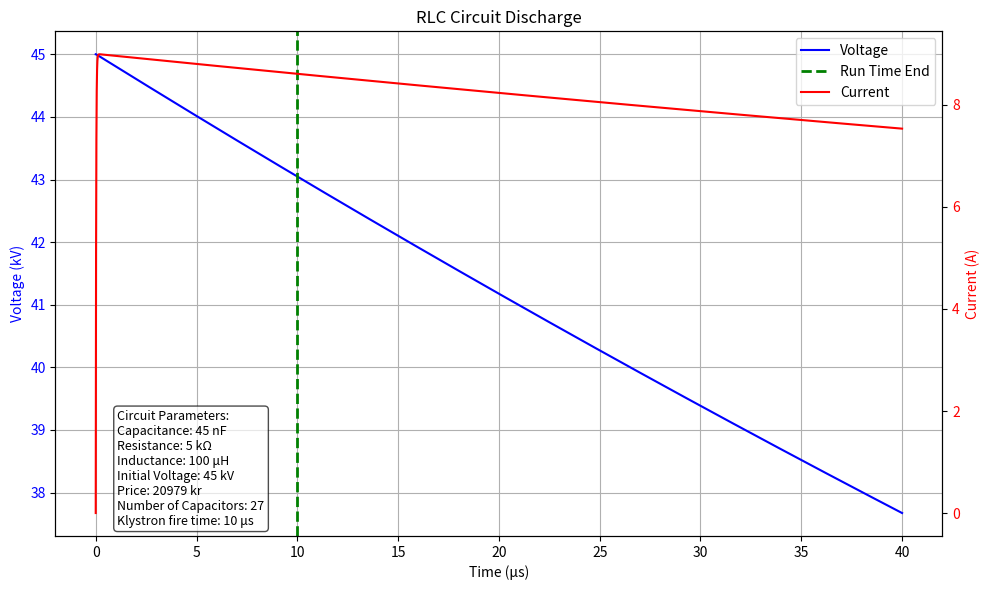

Generate this figure with matplotlib:
# Script to calculate the capacitance required to run klystron for x amount of useconds (maybe 10?)
# To be determined is whether the klystron can handle a 10% voltage drop. If not, the capacitance must be increased.
# The script will also plot the discharge curve of the RLC circuit with a guessed resistance and inductance.
# calculates the number of capacitors required and the price of the capacitors.
# andthe price of the capacitors.

import math
import matplotlib.pyplot as plt
import numpy as np
from scipy.integrate import odeint
# C = Q/V <-> Q = C * V <-> V = Q/C
# I = dQ/dt -> Q = I * t
# V = Q/C -> V = I * t / C
# C = (I * t) / V
def si_format(value, unit):
    # If the value is 0, just return 0 with the unit
    if value == 0:
        return f"0 {unit}"
    #Define the prefixes
    prefixes = {
        -12: "p",  # pico
        -9: "n",   # nano
        -6: "μ",   # micro
        -3: "m",   # milli
        0: "",     # base
        3: "k",    # kilo
        6: "M",    # mega
        9: "G",    # giga
        12: "T"    # tera
    }
    # Find the exponent of the value by taking the log10 of the absolute value of the value (trust me)
    # and rounding down to the nearest multiple of 3 to fit with the SI prefixes, also called engineering notation I think
    exponent = math.floor(math.log10(abs(value)) / 3) * 3
    exponent = max(min(exponent, 12), -12)  # Clamp between -12 and 12 because that's what we defined and noone uses the other ones anyway
    
    # Scale the value by the exponent
    scaled_value = value / (10 ** exponent)

    # Finally, return the scaled value with the prefix and the unit
    prefix = prefixes.get(exponent, "")
    return f"{scaled_value:.0f} {prefix}{unit}"

V_0 = 45000 # Initial voltage, the max for the klystron
I_requested = 9 # Current requested for the klystron
t_run = 10e-6 # Time to run the klystron for
V_drop = 4000 # Voltage drop allowed
t_run_values = [2e-6, 3e-6, 4e-6, 5e-6, 10e-6, 15e-6, 20e-6]
V_drop_values = [500, 1000, 2000, 4000, 5000]
capacitor_value = 1700e-12 # 1.7nF
capacitor_price = 777 # Kr
def calculate_capacitance(I_requested, t_run, V_drop):
    C = (I_requested * t_run) / V_drop
    return C
def calculate_num_capacitors(C, capacitor_value):
    num_capacitors = math.ceil(C / capacitor_value)
    return num_capacitors
def calculate_actual_capacitance(num_capacitors, capacitor_value):
    actual_capacitance = num_capacitors * capacitor_value
    return actual_capacitance
def calculate_price(num_capacitors, capacitor_price):
    price = num_capacitors * capacitor_price
    return price
def plot_discharge_curve(V_0, R, L, C, t_final):
    """
    Circuit looks like this:
    +---R---L---+
    |           |
    +---C-------+

    Where the L is an equivalent inductance we guess of wires and klystron
    And R is the reesistance we naively assume of the klystron and wires
    The capacitance is the bank we're calculating
    """
    def rlc_equations(y, t):
        """ diff equations for this series RLC circuit.
        y[0] is the voltage across the capacitor
        y[1] is the current in the circuit
        """
        v, i = y
        dvdt = -i / C
        didt = (v - R * i) / L
        return [dvdt, didt]
    
    # Initial conditions: v(0) = V_0, i(0) = 0
    y0 = [V_0, 0]
    
    # Time points
    t = np.linspace(0, t_final, 100000)
    
    # Solve the system of differential equations
    solution = odeint(rlc_equations, y0, t)
    voltage = solution[:, 0]
    current = solution[:, 1]
    
    # Create the plot
    fig, ax1 = plt.subplots(figsize=(10, 6))
        # Convert time to microseconds for x-axis
    t_us = t * 1e6
    
    # Convert voltage to kilovolts for left y-axis
    voltage_kv = voltage / 1e3

    # Voltage plot (left y-axis) in blue
    ax1.set_xlabel('Time (µs)')
    ax1.set_ylabel('Voltage (kV)', color='blue')
    ax1.plot(t_us, voltage_kv, 'b-', label='Voltage') # Plot voltage
    ax1.tick_params(axis='y', labelcolor='blue') # Set the color of the left y-axis to blue
    ax1.grid(True) # Add grid
    
    # Current plot (right y-axis) in red
    ax2 = ax1.twinx() # Create a second y-axis that shares the same x-axis
    ax2.set_ylabel('Current (A)', color='red')
    ax2.plot(t_us, current, 'r-', label='Current') # Plot current
    ax2.tick_params(axis='y', labelcolor='red') # Set the color of the right y-axis to red
    
    # Add vertical dashed line at the run time
    run_time = t_final/4 * 1e6  # Convert to microseconds and find the 1/4 point
    ax1.axvline(x=run_time, color='green', linestyle='--', linewidth=2, label='Run Time End')
   
    # Add a legend in top right corner
    lines1, labels1 = ax1.get_legend_handles_labels()
    lines2, labels2 = ax2.get_legend_handles_labels()
    ax1.legend(lines1 + lines2, labels1 + labels2, loc='upper right')
    
    # Add circuit parameters as text annotation
    num_caps = calculate_num_capacitors(C, capacitor_value)
    actual_cap = calculate_actual_capacitance(num_caps, capacitor_value)
    price = calculate_price(num_caps, capacitor_price)
    circuit_info = (
        f"Circuit Parameters:\n"
        f"Capacitance: {si_format(C, 'F')}\n"
        f"Resistance: {si_format(R, 'Ω')}\n"
        f"Inductance: {si_format(L, 'H')}\n"
        f"Initial Voltage: {si_format(V_0, 'V')}\n"
        f"Price: {price} kr\n"
        f"Number of Capacitors: {num_caps}\n"
        f"Klystron fire time: {si_format(t_final/4, 's')}"  # Since t_final is 4*t_run
    )
        # Position the text box in the upper right corner with a light background round box
    ax1.text(0.07, 0.25, circuit_info, transform=ax1.transAxes, fontsize=9,
             verticalalignment='top', bbox=dict(boxstyle='round', facecolor='white', alpha=0.7))
    
    plt.title('RLC Circuit Discharge')
    plt.tight_layout()
    plt.show()

def main():
    print("Klystron Supply Calculator")
    print("This script calculates the capacitance required to run a klystron for a certain amount of time.")
    print(f"| {'t_run (s)':>9} | {'V_drop (V)':>10} | {'Capacitance (F)':>15} | {'Num. Caps':>9} | {'Actual Cap (F)':>14} | {'Price (kr)':>10} |")
    print("-"*86)

    for t_run in t_run_values:
        for V_drop in V_drop_values:
            C = calculate_capacitance(I_requested, t_run, V_drop)
            num_caps = calculate_num_capacitors(C, capacitor_value)
            actual_cap = calculate_actual_capacitance(num_caps, capacitor_value)
            price = calculate_price(num_caps, capacitor_price)
            print(f"| {si_format(t_run, 'S'):>9} | {si_format(V_drop,'V'):>10} | {si_format(C, 'F'):>15} | {num_caps:>9} | {si_format(actual_cap, 'F'):>14} | {price:>10} |")

    # Now that we understand a bit the implications of our parameters, we will plot the discharge of a reasonable configuration
    t_run = 10e-6
    V_drop = 2000 # 10% voltage drop
    C = calculate_capacitance(I_requested, t_run, V_drop)
    R = V_0 / I_requested
    L = 100e-6
    t_final = 4 * t_run
    plot_discharge_curve(V_0, R, L, C, t_final)

if __name__ == "__main__":
    main()
